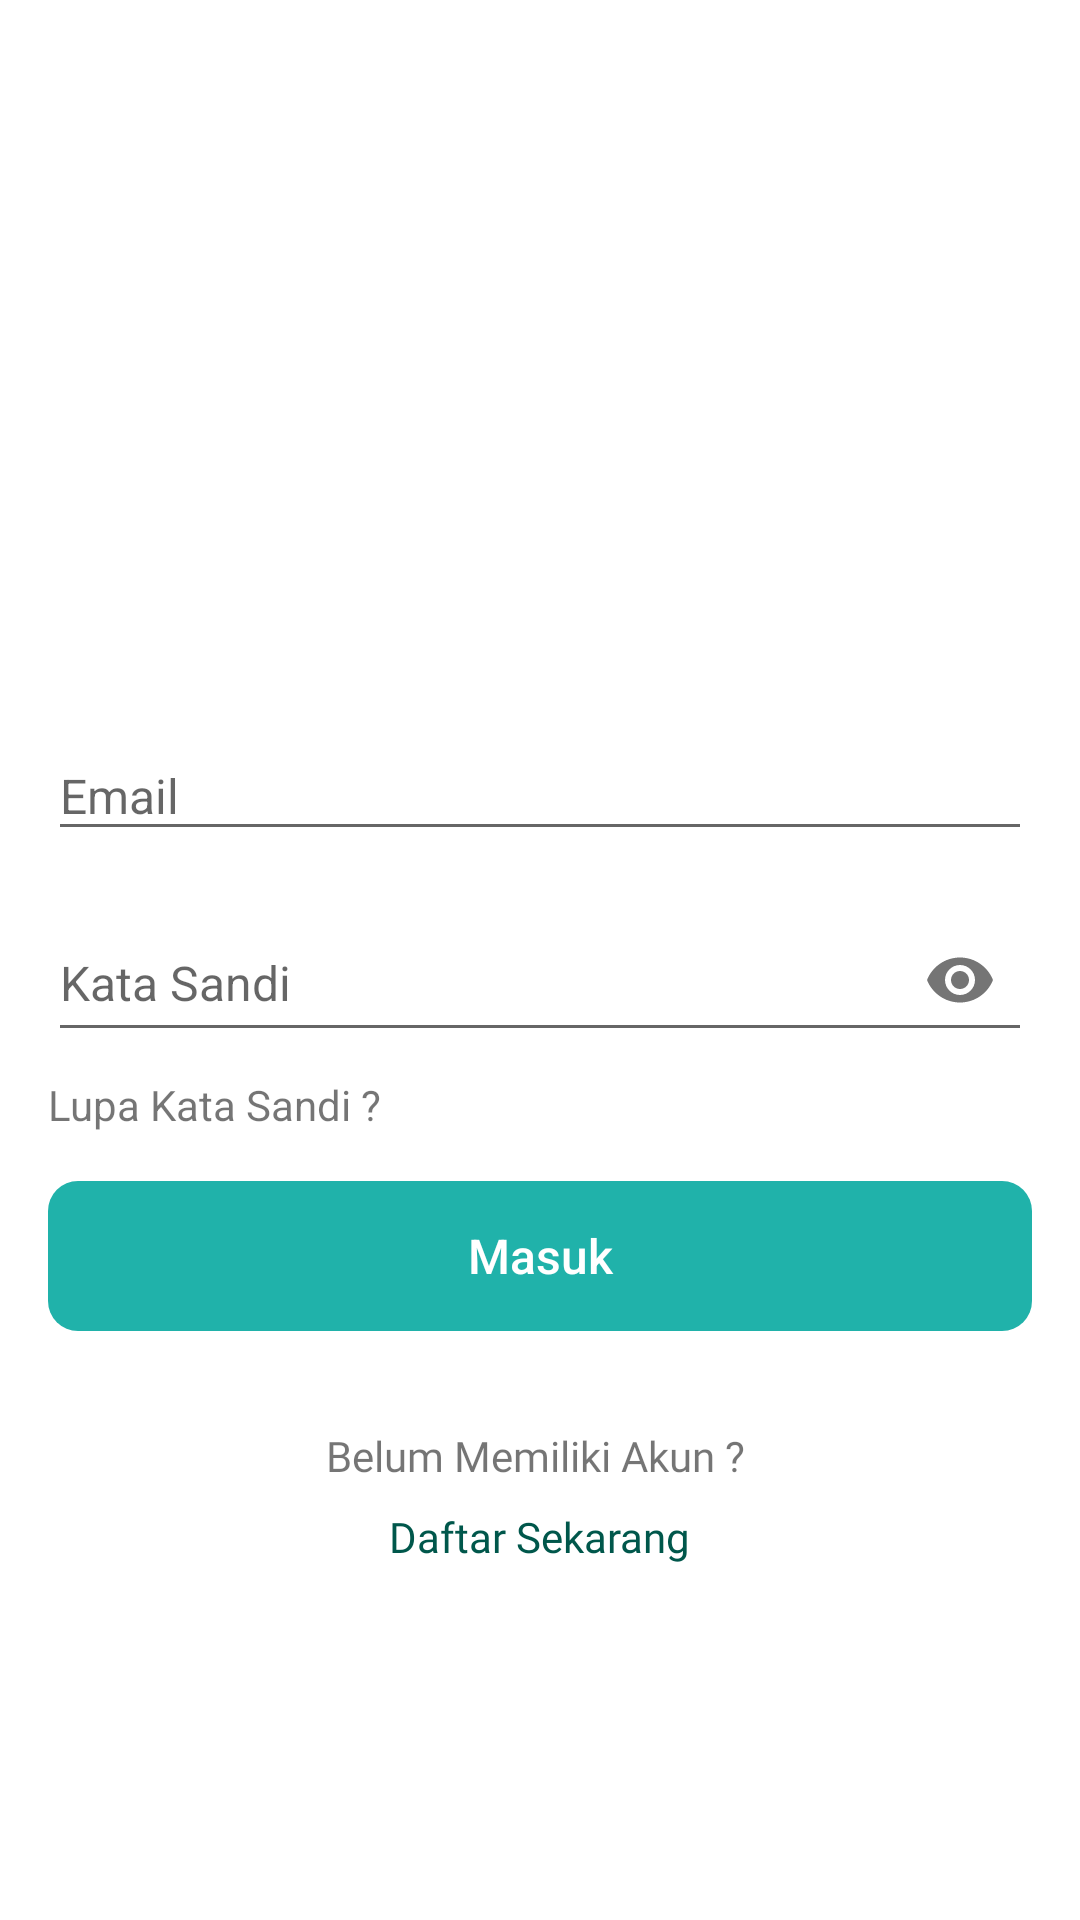

The Android layout XML behind this screen, and the referenced resources:
<!-- AndroidManifest.xml: application theme Theme.AppCompat.Light.NoActionBar -->
<!-- res/layout/activity_login.xml -->
<?xml version="1.0" encoding="utf-8"?>
<androidx.constraintlayout.widget.ConstraintLayout xmlns:android="http://schemas.android.com/apk/res/android"
    xmlns:app="http://schemas.android.com/apk/res-auto"
    xmlns:tools="http://schemas.android.com/tools"
    android:layout_width="match_parent"
    android:layout_height="match_parent"
    android:background="@android:color/white">

    <ImageView
        android:id="@+id/logoPanti"
        android:layout_width="220dp"
        android:layout_height="90dp"
        android:layout_marginTop="64dp"
        android:src="@drawable/donasi"
        app:layout_constraintEnd_toEndOf="parent"
        app:layout_constraintStart_toStartOf="parent"
        app:layout_constraintTop_toTopOf="parent" />

    <ScrollView
        android:layout_width="match_parent"
        android:layout_height="wrap_content"
        android:layout_marginTop="32dp"
        app:layout_constraintBottom_toBottomOf="parent"
        app:layout_constraintEnd_toEndOf="parent"
        app:layout_constraintStart_toStartOf="parent"
        app:layout_constraintTop_toBottomOf="@+id/logoPanti"
        app:layout_constraintVertical_bias="0.0">

        <androidx.constraintlayout.widget.ConstraintLayout
            android:layout_width="match_parent"
            android:layout_height="wrap_content">

            <com.google.android.material.textfield.TextInputLayout
                android:id="@+id/etEmailLayout"
                android:layout_width="match_parent"
                android:layout_height="wrap_content"
                android:layout_marginStart="16dp"
                android:layout_marginTop="48dp"
                android:layout_marginEnd="16dp"
                app:layout_constraintEnd_toEndOf="parent"
                app:layout_constraintStart_toStartOf="parent"
                app:layout_constraintTop_toTopOf="parent">

                <com.google.android.material.textfield.TextInputEditText
                    android:id="@+id/edt_email"
                    android:layout_width="match_parent"
                    android:layout_height="match_parent"
                    android:hint="Email"
                    android:inputType="textEmailAddress"
                    android:textSize="16sp" />

            </com.google.android.material.textfield.TextInputLayout>

            <com.google.android.material.textfield.TextInputLayout
                android:id="@+id/etPasswordLayout"
                android:layout_width="match_parent"
                android:layout_height="wrap_content"
                android:layout_marginStart="16dp"
                android:layout_marginTop="8dp"
                android:layout_marginEnd="16dp"
                app:layout_constraintEnd_toEndOf="parent"
                app:layout_constraintStart_toStartOf="parent"
                app:layout_constraintTop_toBottomOf="@+id/etEmailLayout"
                app:passwordToggleEnabled="true">

                <com.google.android.material.textfield.TextInputEditText
                    android:id="@+id/edt_password_login"
                    android:layout_width="match_parent"
                    android:layout_height="match_parent"
                    android:hint="Kata Sandi"
                    android:inputType="textPassword"
                    android:textSize="16sp" />

            </com.google.android.material.textfield.TextInputLayout>

            <TextView
                android:id="@+id/tvLupaPassword"
                android:layout_width="wrap_content"
                android:layout_height="wrap_content"
                android:layout_marginTop="8dp"
                android:text="Lupa Kata Sandi ?"
                android:textSize="14sp"
                app:layout_constraintStart_toStartOf="@+id/etPasswordLayout"
                app:layout_constraintTop_toBottomOf="@+id/etPasswordLayout" />

            <Button
                android:id="@+id/buttonLogin"
                style="?android:attr/borderlessButtonStyle"
                android:layout_width="match_parent"
                android:layout_height="50dp"
                android:layout_gravity="center"
                android:layout_marginStart="16dp"
                android:layout_marginTop="16dp"
                android:layout_marginEnd="16dp"
                android:background="@drawable/custom_button1"
                android:text="Masuk"
                android:textAllCaps="false"
                android:textColor="@android:color/white"
                android:textSize="16sp"
                app:layout_constraintEnd_toEndOf="parent"
                app:layout_constraintHorizontal_bias="0.0"
                app:layout_constraintStart_toStartOf="parent"
                app:layout_constraintTop_toBottomOf="@+id/tvLupaPassword" />

            <TextView
                android:id="@+id/tvBelumPunyaAkun"
                android:layout_width="wrap_content"
                android:layout_height="wrap_content"
                android:layout_marginTop="32dp"
                android:layout_marginBottom="8dp"
                android:text="Belum Memiliki Akun ? "
                android:textSize="14sp"
                android:fontFamily="@font/segoe_ui"
                app:layout_constraintBottom_toTopOf="@+id/tvDaftarSekarang"
                app:layout_constraintEnd_toEndOf="parent"
                app:layout_constraintStart_toStartOf="parent"
                app:layout_constraintTop_toBottomOf="@id/buttonLogin" />

            <TextView
                android:id="@+id/tvDaftarSekarang"
                android:layout_width="wrap_content"
                android:layout_height="wrap_content"
                android:layout_marginBottom="32dp"
                android:text="Daftar Sekarang"
                android:textColor="@color/colorPrimaryDark"
                android:textSize="14sp"
                android:fontFamily="@font/segoe_ui"
                app:layout_constraintBottom_toBottomOf="parent"
                app:layout_constraintEnd_toEndOf="parent"
                app:layout_constraintStart_toStartOf="parent" />

        </androidx.constraintlayout.widget.ConstraintLayout>

    </ScrollView>

    <ProgressBar
        android:id="@+id/progressbar"
        android:layout_width="wrap_content"
        android:layout_height="wrap_content"
        android:visibility="gone"
        app:layout_constraintBottom_toBottomOf="parent"
        app:layout_constraintLeft_toLeftOf="parent"
        app:layout_constraintRight_toRightOf="parent"
        app:layout_constraintTop_toTopOf="parent" />

</androidx.constraintlayout.widget.ConstraintLayout>
<!-- resources referenced by this layout -->
<resources>
  <color name="colorPrimaryDark">#00574B</color>
  <!-- drawable custom_button1 (drawable) -->
  <?xml version="1.0" encoding="utf-8"?>
  <shape xmlns:android="http://schemas.android.com/apk/res/android">
      <corners android:radius="10dp" />
      <size
          android:width="250dp"
          android:height="50dp" />
      <solid android:color="@color/colorGrey" />
  
  </shape>
  <color name="colorGrey">#20B2AA</color>
</resources>
